Run: headless pygame with SDL's dummy video driver; simulated clock (each Clock.tick advances the game by its frame time, no real sleeping); random seed 0; keys injected as events and as key.get_pressed() state; mouse plan: one left click at the window centre at the start of phase 2, then a move to the lower-right quarter at the start of phase 3.
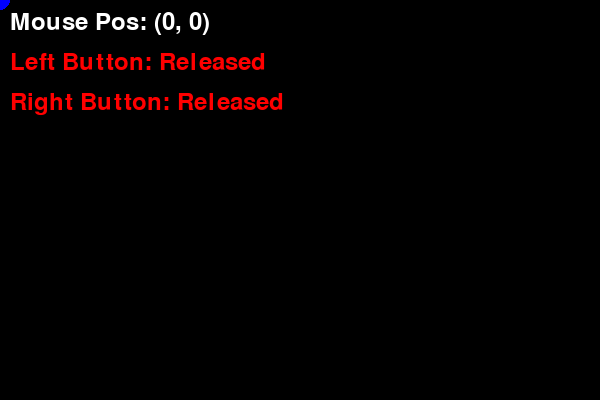
Frame 1 of 4 · flips 1–60 · no input
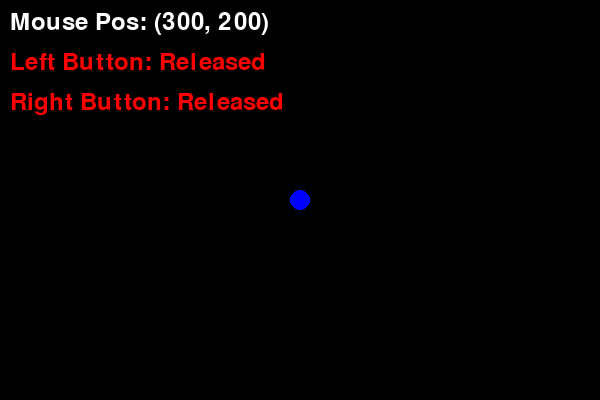
Frame 2 of 4 · flips 61–180 · clicked the window centre · tapped SPACE, RETURN · held RIGHT (→), D
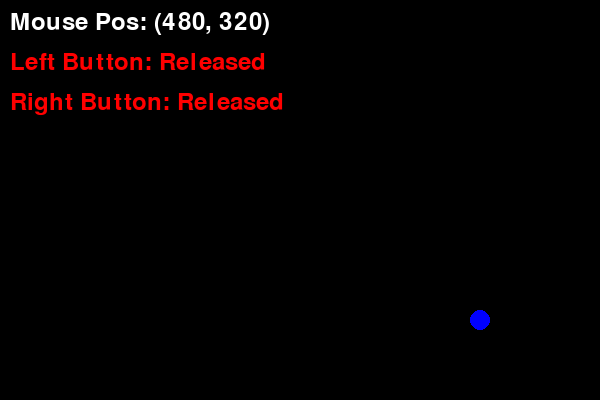
Frame 3 of 4 · flips 181–300 · moved the mouse to the lower-right quarter · held DOWN (↓), S
Frame 4 of 4 · flips 301–420 · held LEFT (←), A, UP (↑), W · screen unchanged from frame 3, image omitted

The pygame program that drew these frames:

import pygame
import sys

# Initialize Pygame
pygame.init()

# Screen dimensions
SCREEN_WIDTH = 600
SCREEN_HEIGHT = 400

# Colors
BLACK = (0, 0, 0)
WHITE = (255, 255, 255)
RED = (255, 0, 0)
GREEN = (0, 255, 0)
BLUE = (0, 0, 255)

# Set up the display
screen = pygame.display.set_mode((SCREEN_WIDTH, SCREEN_HEIGHT))
pygame.display.set_caption("Pygame Mouse Events Demo")

# Clock for controlling frame rate
clock = pygame.time.Clock()

# Variables to store mouse state
mouse_pos = (0, 0)
left_button_pressed = False
right_button_pressed = False

# Font for displaying text
font = pygame.font.Font(None, 36)

def draw_text(text, color, surface, x, y):
    textobj = font.render(text, True, color)
    textrect = textobj.get_rect()
    textrect.topleft = (x, y)
    surface.blit(textobj, textrect)

# Main game loop
running = True
while running:
    # Event handling loop
    for event in pygame.event.get():
        if event.type == pygame.QUIT:
            running = False
        
        # Mouse button pressed down
        elif event.type == pygame.MOUSEBUTTONDOWN:
            if event.button == 1: # Left button
                left_button_pressed = True
                print(f"Left button down at {event.pos}")
            elif event.button == 3: # Right button
                right_button_pressed = True
                print(f"Right button down at {event.pos}")
            elif event.button == 4: # Mouse wheel up
                print(f"Mouse wheel up at {event.pos}")
            elif event.button == 5: # Mouse wheel down
                print(f"Mouse wheel down at {event.pos}")

        # Mouse button released
        elif event.type == pygame.MOUSEBUTTONUP:
            if event.button == 1: # Left button
                left_button_pressed = False
                print(f"Left button up at {event.pos}")
            elif event.button == 3: # Right button
                right_button_pressed = False
                print(f"Right button up at {event.pos}")

        # Mouse moved
        elif event.type == pygame.MOUSEMOTION:
            mouse_pos = event.pos
            # print(f"Mouse moved to {event.pos}") # Uncomment for lots of output

    # Alternative way to get current mouse state without event loop
    # mouse_pos = pygame.mouse.get_pos()
    # mouse_pressed = pygame.mouse.get_pressed()
    # if mouse_pressed[0]: # Check if left button is held down
    #     left_button_pressed = True # Note: get_pressed() state persists across frames

    # Drawing
    screen.fill(BLACK) # Fill the screen with black

    # Display current mouse position
    draw_text(f"Mouse Pos: {mouse_pos}", WHITE, screen, 10, 10)
    
    # Display button status
    left_status = "Pressed" if left_button_pressed else "Released"
    right_status = "Pressed" if right_button_pressed else "Released"
    draw_text(f"Left Button: {left_status}", GREEN if left_button_pressed else RED, screen, 10, 50)
    draw_text(f"Right Button: {right_status}", GREEN if right_button_pressed else RED, screen, 10, 90)

    # Draw a circle at the mouse position
    pygame.draw.circle(screen, BLUE, mouse_pos, 10)

    # Update the display
    pygame.display.flip()

    # Cap the frame rate
    clock.tick(60)

# Quit Pygame
pygame.quit()
sys.exit()
